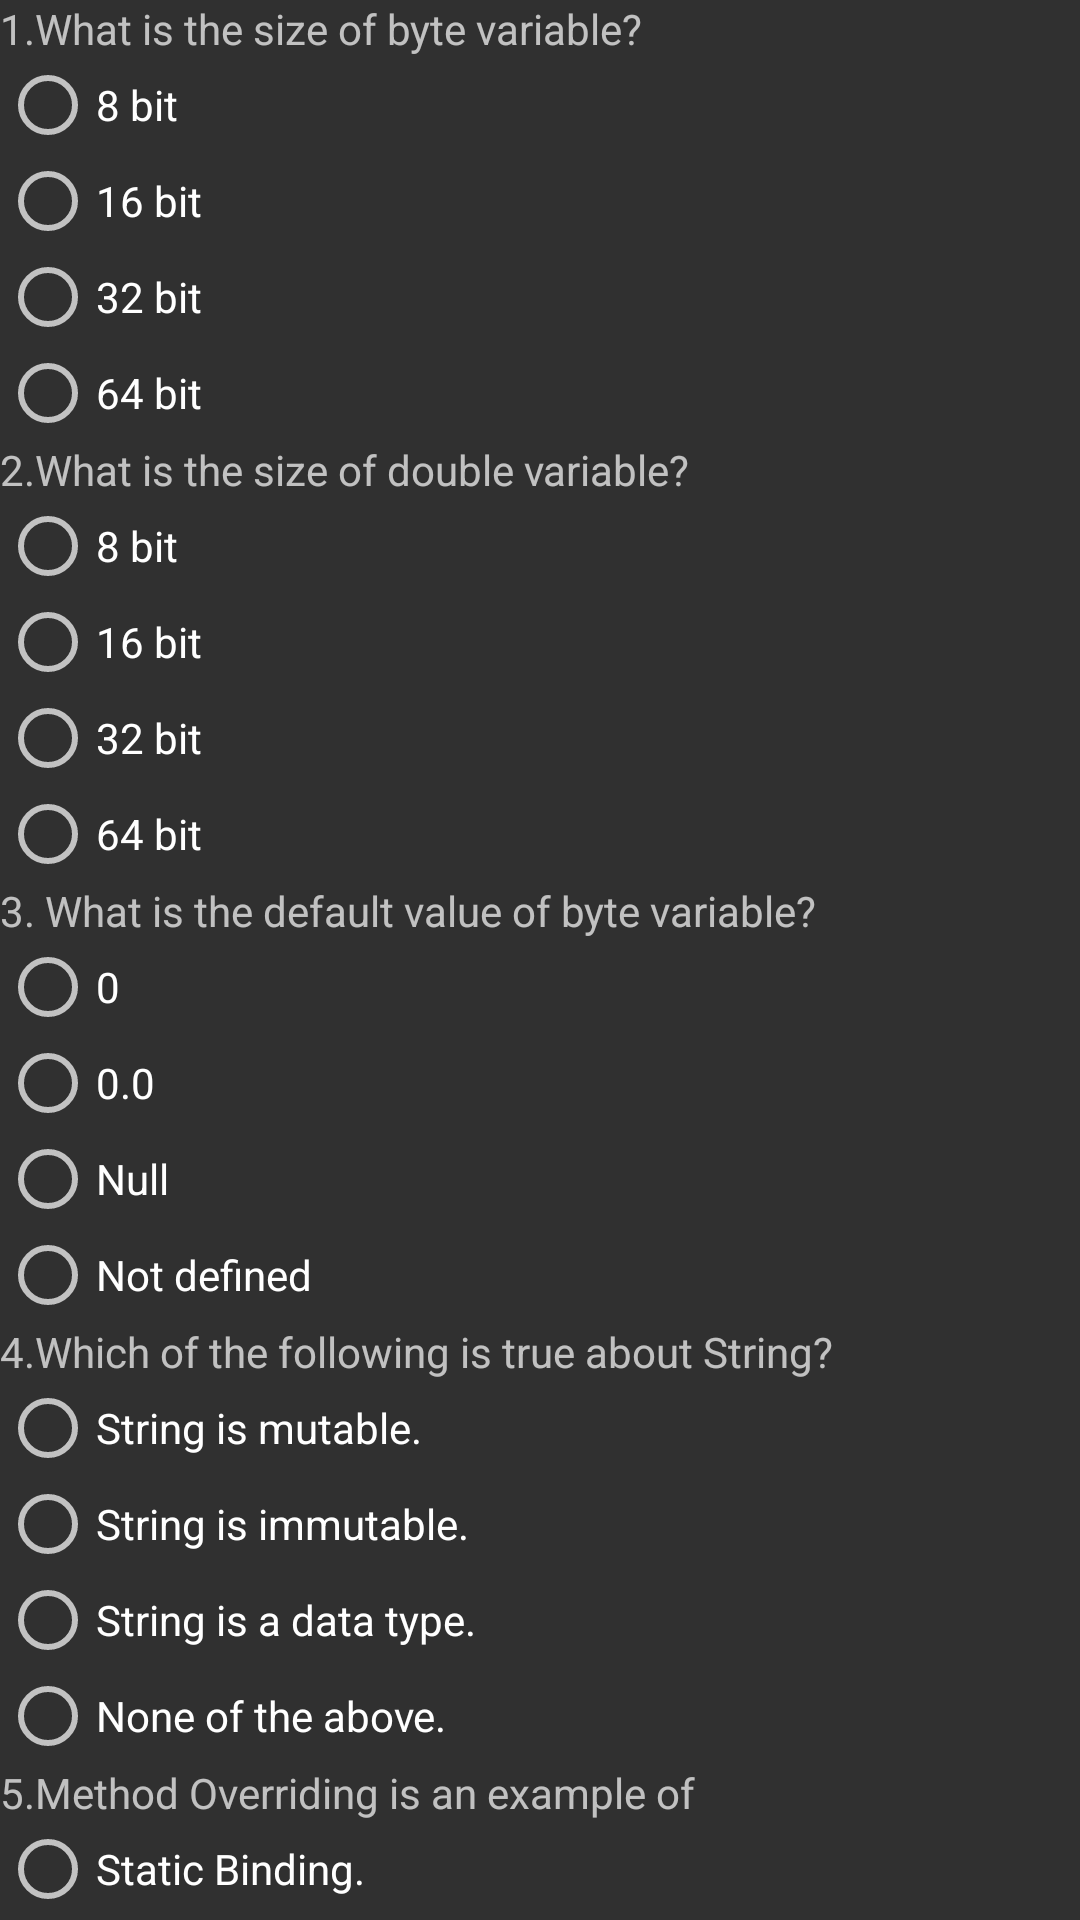

Android layout source for this screen:
<!-- AndroidManifest.xml: application theme Theme.Check_equal -->
<!-- res/layout/content_scrolling.xml -->
<?xml version="1.0" encoding="utf-8"?>
<androidx.core.widget.NestedScrollView xmlns:android="http://schemas.android.com/apk/res/android"
    xmlns:app="http://schemas.android.com/apk/res-auto"
    xmlns:tools="http://schemas.android.com/tools"
    android:layout_width="match_parent"
    android:layout_height="match_parent"
    app:layout_behavior="@string/appbar_scrolling_view_behavior"
    tools:context=".ScrollingActivityOne"
    tools:showIn="@layout/activity_scrolling_one">

    <LinearLayout
        android:orientation="vertical"
        android:layout_width="match_parent"
        android:layout_height="wrap_content">




        <TextView
            android:id="@+id/q1T"
            android:layout_width="match_parent"
            android:layout_height="wrap_content"
            android:text="1.What is the size of byte variable?"/>

        <RadioGroup
            android:id="@+id/rg1"
            android:layout_width="match_parent"
            android:layout_height="wrap_content">

            <RadioButton
                android:id="@+id/q1rb1"
                android:layout_width="match_parent"
                android:layout_height="wrap_content"
                android:text="8 bit"/>

            <RadioButton
                android:id="@+id/q1rb2"
                android:layout_width="match_parent"
                android:layout_height="wrap_content"
                android:text="16 bit"/>

            <RadioButton
                android:id="@+id/q1rb3"
                android:layout_width="match_parent"
                android:layout_height="wrap_content"
                android:text="32 bit"/>

            <RadioButton
                android:id="@+id/q1rb4"
                android:layout_width="match_parent"
                android:layout_height="wrap_content"
                android:text="64 bit"/>

        </RadioGroup>

        <TextView
            android:id="@+id/q2T"
            android:layout_width="match_parent"
            android:layout_height="wrap_content"
            android:text="2.What is the size of double variable?"/>

        <RadioGroup
            android:id="@+id/rg2"
            android:layout_width="match_parent"
            android:layout_height="wrap_content">

            <RadioButton
                android:id="@+id/q2rb1"
                android:layout_width="match_parent"
                android:layout_height="wrap_content"
                android:text="8 bit"/>

            <RadioButton
                android:id="@+id/q2rb2"
                android:layout_width="match_parent"
                android:layout_height="wrap_content"
                android:text="16 bit"/>

            <RadioButton
                android:id="@+id/q2rb3"
                android:layout_width="match_parent"
                android:layout_height="wrap_content"
                android:text="32 bit"/>

            <RadioButton
                android:id="@+id/q2rb4"
                android:layout_width="match_parent"
                android:layout_height="wrap_content"
                android:text="64 bit"/>

        </RadioGroup>

        <TextView
            android:id="@+id/q3T"
            android:layout_width="match_parent"
            android:layout_height="wrap_content"
            android:text="3. What is the default value of byte variable?"/>

        <RadioGroup
            android:id="@+id/rg3"
            android:layout_width="match_parent"
            android:layout_height="wrap_content">

            <RadioButton
                android:id="@+id/q3rb1"
                android:layout_width="match_parent"
                android:layout_height="wrap_content"
                android:text="0"/>

            <RadioButton
                android:id="@+id/q3rb2"
                android:layout_width="match_parent"
                android:layout_height="wrap_content"
                android:text="0.0"/>

            <RadioButton
                android:id="@+id/q3rb3"
                android:layout_width="match_parent"
                android:layout_height="wrap_content"
                android:text="Null"/>

            <RadioButton
                android:id="@+id/q3rb4"
                android:layout_width="match_parent"
                android:layout_height="wrap_content"
                android:text="Not defined"/>

        </RadioGroup>

        <TextView
            android:id="@+id/q4T"
            android:layout_width="match_parent"
            android:layout_height="wrap_content"
            android:text="4.Which of the following is true about String?"/>

        <RadioGroup
            android:id="@+id/rg4"
            android:layout_width="match_parent"
            android:layout_height="wrap_content">

            <RadioButton
                android:id="@+id/q4rb1"
                android:layout_width="match_parent"
                android:layout_height="wrap_content"
                android:text="String is mutable."/>


            <RadioButton
                android:id="@+id/q4rb2"
                android:layout_width="match_parent"
                android:layout_height="wrap_content"
                android:text="String is immutable."/>

            <RadioButton
                android:id="@+id/q4rb3"
                android:layout_width="match_parent"
                android:layout_height="wrap_content"
                android:text="String is a data type."/>

            <RadioButton
                android:id="@+id/q4rb4"
                android:layout_width="match_parent"
                android:layout_height="wrap_content"
                android:text="None of the above."/>


        </RadioGroup>

        <TextView
            android:id="@+id/q5T"
            android:layout_width="match_parent"
            android:layout_height="wrap_content"
            android:text="5.Method Overriding is an example of"/>

        <RadioGroup
            android:id="@+id/rg5"
            android:layout_width="match_parent"
            android:layout_height="wrap_content">

            <RadioButton
                android:id="@+id/q5rb1"
                android:layout_width="match_parent"
                android:layout_height="wrap_content"
                android:text="Static Binding."/>

            <RadioButton
                android:id="@+id/q5rb2"
                android:layout_width="match_parent"
                android:layout_height="wrap_content"
                android:text="Dynamic Binding."/>


            <RadioButton
                android:id="@+id/q5rb3"
                android:layout_width="match_parent"
                android:layout_height="wrap_content"
                android:text="Both of the above."/>

            <RadioButton
                android:id="@+id/q5rb4"
                android:layout_width="match_parent"
                android:layout_height="wrap_content"
                android:text="None of the above."/>


        </RadioGroup>

        <Button
            android:id="@+id/submitB"
            android:layout_width="match_parent"
            android:layout_height="wrap_content"
            android:text="Submit"/>



    </LinearLayout>

</androidx.core.widget.NestedScrollView>
<!-- res/layout/activity_scrolling_one.xml (included above) -->
<?xml version="1.0" encoding="utf-8"?>
<androidx.coordinatorlayout.widget.CoordinatorLayout xmlns:android="http://schemas.android.com/apk/res/android"
    xmlns:app="http://schemas.android.com/apk/res-auto"
    xmlns:tools="http://schemas.android.com/tools"
    android:layout_width="match_parent"
    android:layout_height="match_parent"
    android:fitsSystemWindows="true"
    tools:context=".ScrollingActivityOne">

    <com.google.android.material.appbar.AppBarLayout
        android:id="@+id/app_bar"
        android:layout_width="match_parent"
        android:layout_height="@dimen/app_bar_height"
        android:fitsSystemWindows="true">

        <com.google.android.material.appbar.CollapsingToolbarLayout
            android:id="@+id/toolbar_layout"
            android:layout_width="match_parent"
            android:layout_height="match_parent"
            android:fitsSystemWindows="true"
            app:contentScrim="?attr/colorPrimary"
            app:layout_scrollFlags="scroll|exitUntilCollapsed"
            app:toolbarId="@+id/toolbar">

            <androidx.appcompat.widget.Toolbar
                android:id="@+id/toolbar"
                android:layout_width="match_parent"
                android:layout_height="?attr/actionBarSize"
                app:layout_collapseMode="pin"/>

        </com.google.android.material.appbar.CollapsingToolbarLayout>
    </com.google.android.material.appbar.AppBarLayout>

    <include layout="@layout/content_scrolling" />

    <com.google.android.material.floatingactionbutton.FloatingActionButton
        android:id="@+id/fab"
        android:visibility="gone"
        android:layout_width="wrap_content"
        android:layout_height="wrap_content"
        android:layout_margin="@dimen/fab_margin"
        app:layout_anchor="@id/app_bar"
        app:layout_anchorGravity="bottom|start"
        app:srcCompat="@android:drawable/ic_dialog_email" />

</androidx.coordinatorlayout.widget.CoordinatorLayout>
<!-- resources referenced by this layout -->
<resources>
  <style name="Theme.Check_equal" parent="Theme.AppCompat.NoActionBar">
          
          <item name="colorPrimary">@color/purple_500</item>
          <item name="colorPrimaryVariant">@color/black</item>
          <item name="colorOnPrimary">@color/white</item>
          
          <item name="colorSecondary">@color/teal_200</item>
          <item name="colorSecondaryVariant">@color/teal_700</item>
          <item name="colorOnSecondary">@color/black</item>
          
          <item name="android:statusBarColor" tools:targetApi="l">?attr/colorPrimaryVariant</item>
          
      </style>
  <!-- not gathered from this repository: default colours our renderer supplied (Android Studio template values) -->
  <color name="purple_500">#FF6200EE</color>
  <color name="teal_200">#FF03DAC5</color>
  <color name="teal_700">#FF018786</color>
  <color name="black">#FF000000</color>
  <color name="white">#FFFFFFFF</color>
</resources>
